Run: headless pygame with SDL's dummy video driver; simulated clock (each Clock.tick advances the game by its frame time, no real sleeping); random seed 0; keys injected as events and as key.get_pressed() state; no mouse input; restart key R tapped at the start of phases 3 and 4.
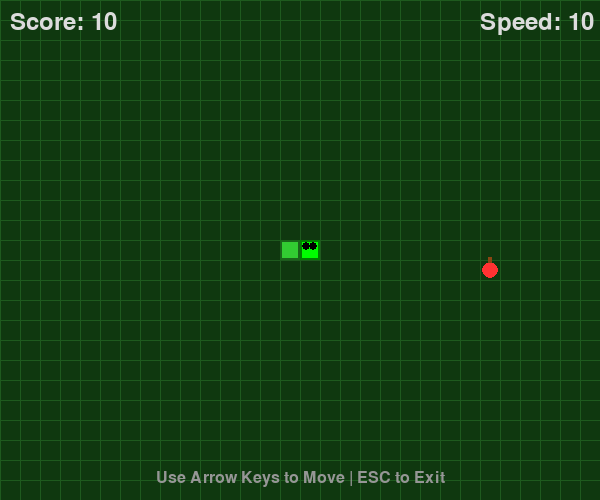
Frame 1 of 4 · flips 1–60 · no input
Frame 2 of 4 · flips 61–180 · tapped SPACE, RETURN · held RIGHT (→), D · screen unchanged from frame 1, image omitted
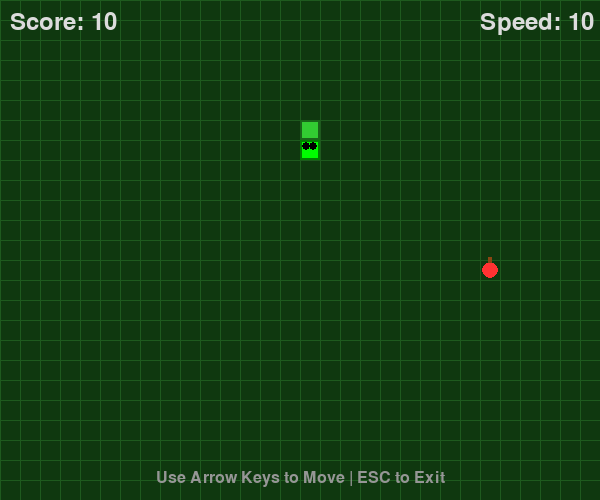
Frame 3 of 4 · flips 181–300 · tapped R · held DOWN (↓), S
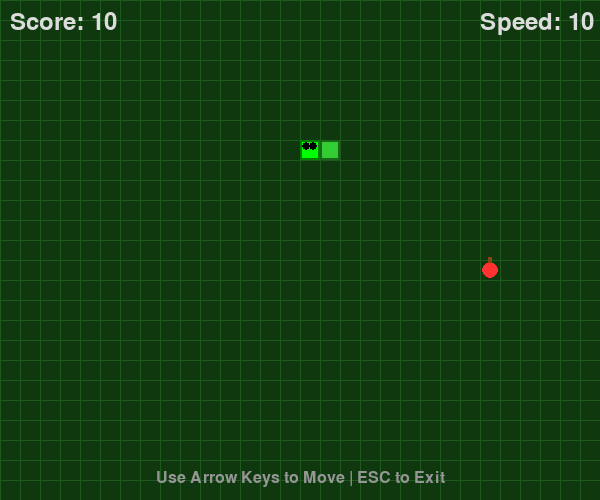
Frame 4 of 4 · flips 301–420 · tapped R · held LEFT (←), A, UP (↑), W

The pygame program that drew these frames:

import pygame
import sys
import random
from typing import List, Tuple


class SnakeGame:
    def __init__(self):
        # 初始化pygame[citation:1]
        pygame.init()

        # 游戏常量
        self.WIDTH, self.HEIGHT = 600, 500
        self.GRID_SIZE = 20
        self.GRID_WIDTH = self.WIDTH // self.GRID_SIZE
        self.GRID_HEIGHT = self.HEIGHT // self.GRID_SIZE

        # 颜色定义[citation:9]
        self.BG_COLOR = (15, 56, 15)  # 深绿色背景
        self.GRID_COLOR = (30, 90, 30)  # 网格线颜色
        self.SNAKE_COLOR = (50, 205, 50)  # 蛇身颜色 - 亮绿色
        self.SNAKE_HEAD_COLOR = (0, 255, 0)  # 蛇头颜色 - 更亮的绿色
        self.FOOD_COLOR = (255, 50, 50)  # 食物颜色 - 红色
        self.TEXT_COLOR = (220, 220, 220)  # 文字颜色

        # 创建游戏窗口[citation:1]
        self.screen = pygame.display.set_mode((self.WIDTH, self.HEIGHT))
        pygame.display.set_caption("Snake Game - Use Arrow Keys | Press ESC to Exit")

        # 游戏时钟[citation:1]
        self.clock = pygame.time.Clock()
        self.FPS = 10

        # 游戏状态
        self.reset_game()

    def reset_game(self):
        """重置游戏状态"""
        # 蛇的初始位置和长度[citation:9]
        self.snake = [(self.GRID_WIDTH // 2, self.GRID_HEIGHT // 2)]
        self.direction = (1, 0)  # 初始向右移动
        self.next_direction = self.direction

        # 生成第一个食物
        self.food = self.generate_food()
        self.score = 0
        self.game_over = False

    def generate_food(self) -> Tuple[int, int]:
        """在随机位置生成食物，确保不在蛇身上"""
        while True:
            food_pos = (random.randint(0, self.GRID_WIDTH - 1),
                        random.randint(0, self.GRID_HEIGHT - 1))
            if food_pos not in self.snake:
                return food_pos

    def handle_events(self):
        """处理游戏事件[citation:1][citation:9]"""
        for event in pygame.event.get():
            if event.type == pygame.QUIT:
                pygame.quit()
                sys.exit()
            elif event.type == pygame.KEYDOWN:
                if event.key == pygame.K_ESCAPE:
                    return False  # 退出游戏

                # 方向控制（不能直接反向移动）
                if event.key == pygame.K_UP and self.direction != (0, 1):
                    self.next_direction = (0, -1)
                elif event.key == pygame.K_DOWN and self.direction != (0, -1):
                    self.next_direction = (0, 1)
                elif event.key == pygame.K_LEFT and self.direction != (1, 0):
                    self.next_direction = (-1, 0)
                elif event.key == pygame.K_RIGHT and self.direction != (-1, 0):
                    self.next_direction = (1, 0)
                elif event.key == pygame.K_r and self.game_over:
                    self.reset_game()

        return True  # 继续游戏

    def update(self):
        """更新游戏状态[citation:9]"""
        if self.game_over:
            return

        # 更新方向
        self.direction = self.next_direction

        # 计算新的蛇头位置
        head_x, head_y = self.snake[0]
        dx, dy = self.direction
        new_head = ((head_x + dx) % self.GRID_WIDTH,
                    (head_y + dy) % self.GRID_HEIGHT)

        # 检查是否撞到自己
        if new_head in self.snake:
            self.game_over = True
            return

        # 添加新的蛇头
        self.snake.insert(0, new_head)

        # 检查是否吃到食物
        if new_head == self.food:
            self.score += 10
            self.food = self.generate_food()
            # 每得50分增加速度
            if self.score % 50 == 0 and self.FPS < 20:
                self.FPS += 1
        else:
            # 没吃到食物则移除蛇尾
            self.snake.pop()

    def draw_grid(self):
        """绘制游戏网格"""
        for x in range(0, self.WIDTH, self.GRID_SIZE):
            pygame.draw.line(self.screen, self.GRID_COLOR,
                             (x, 0), (x, self.HEIGHT), 1)
        for y in range(0, self.HEIGHT, self.GRID_SIZE):
            pygame.draw.line(self.screen, self.GRID_COLOR,
                             (0, y), (self.WIDTH, y), 1)

    def draw(self):
        """绘制游戏元素[citation:9]"""
        # 填充背景色
        self.screen.fill(self.BG_COLOR)

        # 绘制网格
        self.draw_grid()

        # 绘制蛇
        for i, (x, y) in enumerate(self.snake):
            color = self.SNAKE_HEAD_COLOR if i == 0 else self.SNAKE_COLOR
            rect = pygame.Rect(x * self.GRID_SIZE, y * self.GRID_SIZE,
                               self.GRID_SIZE, self.GRID_SIZE)
            pygame.draw.rect(self.screen, color, rect)
            pygame.draw.rect(self.screen, (color[0] // 2, color[1] // 2, color[2] // 2),
                             rect, 2)  # 边框

            # 蛇头眼睛
            if i == 0:
                eye_size = self.GRID_SIZE // 5
                # 根据方向确定眼睛位置
                dx, dy = self.direction
                if dx != 0:  # 左右移动
                    pygame.draw.circle(self.screen, (0, 0, 0),
                                       (x * self.GRID_SIZE + self.GRID_SIZE // 3,
                                        y * self.GRID_SIZE + self.GRID_SIZE // 3),
                                       eye_size)
                    pygame.draw.circle(self.screen, (0, 0, 0),
                                       (x * self.GRID_SIZE + 2 * self.GRID_SIZE // 3,
                                        y * self.GRID_SIZE + self.GRID_SIZE // 3),
                                       eye_size)
                else:  # 上下移动
                    pygame.draw.circle(self.screen, (0, 0, 0),
                                       (x * self.GRID_SIZE + self.GRID_SIZE // 3,
                                        y * self.GRID_SIZE + self.GRID_SIZE // 3),
                                       eye_size)
                    pygame.draw.circle(self.screen, (0, 0, 0),
                                       (x * self.GRID_SIZE + 2 * self.GRID_SIZE // 3,
                                        y * self.GRID_SIZE + self.GRID_SIZE // 3),
                                       eye_size)

        # 绘制食物（苹果形状）
        food_rect = pygame.Rect(self.food[0] * self.GRID_SIZE + 2,
                                self.food[1] * self.GRID_SIZE + 2,
                                self.GRID_SIZE - 4, self.GRID_SIZE - 4)
        pygame.draw.circle(self.screen, self.FOOD_COLOR,
                           food_rect.center, food_rect.width // 2)
        # 食物茎
        pygame.draw.rect(self.screen, (139, 69, 19),  # 棕色
                         (self.food[0] * self.GRID_SIZE + self.GRID_SIZE // 2 - 2,
                          self.food[1] * self.GRID_SIZE - 3, 4, 6))

        # 绘制分数
        font = pygame.font.SysFont(None, 36)
        score_text = font.render(f"Score: {self.score}", True, self.TEXT_COLOR)
        self.screen.blit(score_text, (10, 10))

        # 绘制速度
        speed_text = font.render(f"Speed: {self.FPS}", True, self.TEXT_COLOR)
        self.screen.blit(speed_text, (self.WIDTH - 120, 10))

        # 游戏结束显示
        if self.game_over:
            # 半透明覆盖层
            overlay = pygame.Surface((self.WIDTH, self.HEIGHT), pygame.SRCALPHA)
            overlay.fill((0, 0, 0, 180))  # 黑色半透明
            self.screen.blit(overlay, (0, 0))

            # 游戏结束文字
            game_over_font = pygame.font.SysFont(None, 64)
            game_over_text = game_over_font.render("GAME OVER", True, (255, 50, 50))
            self.screen.blit(game_over_text,
                             (self.WIDTH // 2 - game_over_text.get_width() // 2,
                              self.HEIGHT // 2 - 50))

            # 最终分数
            final_score_font = pygame.font.SysFont(None, 48)
            final_score_text = final_score_font.render(f"Final Score: {self.score}",
                                                       True, self.TEXT_COLOR)
            self.screen.blit(final_score_text,
                             (self.WIDTH // 2 - final_score_text.get_width() // 2,
                              self.HEIGHT // 2 + 10))

            # 重新开始提示
            restart_font = pygame.font.SysFont(None, 32)
            restart_text = restart_font.render("Press R to Restart | ESC to Exit",
                                               True, (200, 200, 100))
            self.screen.blit(restart_text,
                             (self.WIDTH // 2 - restart_text.get_width() // 2,
                              self.HEIGHT // 2 + 80))

        # 绘制控制提示（游戏未结束时）
        if not self.game_over:
            control_font = pygame.font.SysFont(None, 24)
            control_text = control_font.render("Use Arrow Keys to Move | ESC to Exit",
                                               True, (150, 150, 150))
            self.screen.blit(control_text,
                             (self.WIDTH // 2 - control_text.get_width() // 2,
                              self.HEIGHT - 30))

        # 更新显示[citation:1]
        pygame.display.flip()

    def run(self):
        """运行游戏主循环[citation:1][citation:9]"""
        running = True
        while running:
            # 1. 处理事件[citation:9]
            running = self.handle_events()

            # 2. 更新游戏状态[citation:9]
            self.update()

            # 3. 绘制游戏[citation:9]
            self.draw()

            # 4. 控制游戏帧率[citation:1]
            self.clock.tick(self.FPS)

        # 退出游戏
        pygame.quit()
        return


if __name__ == "__main__":
    game = SnakeGame()
    game.run()
